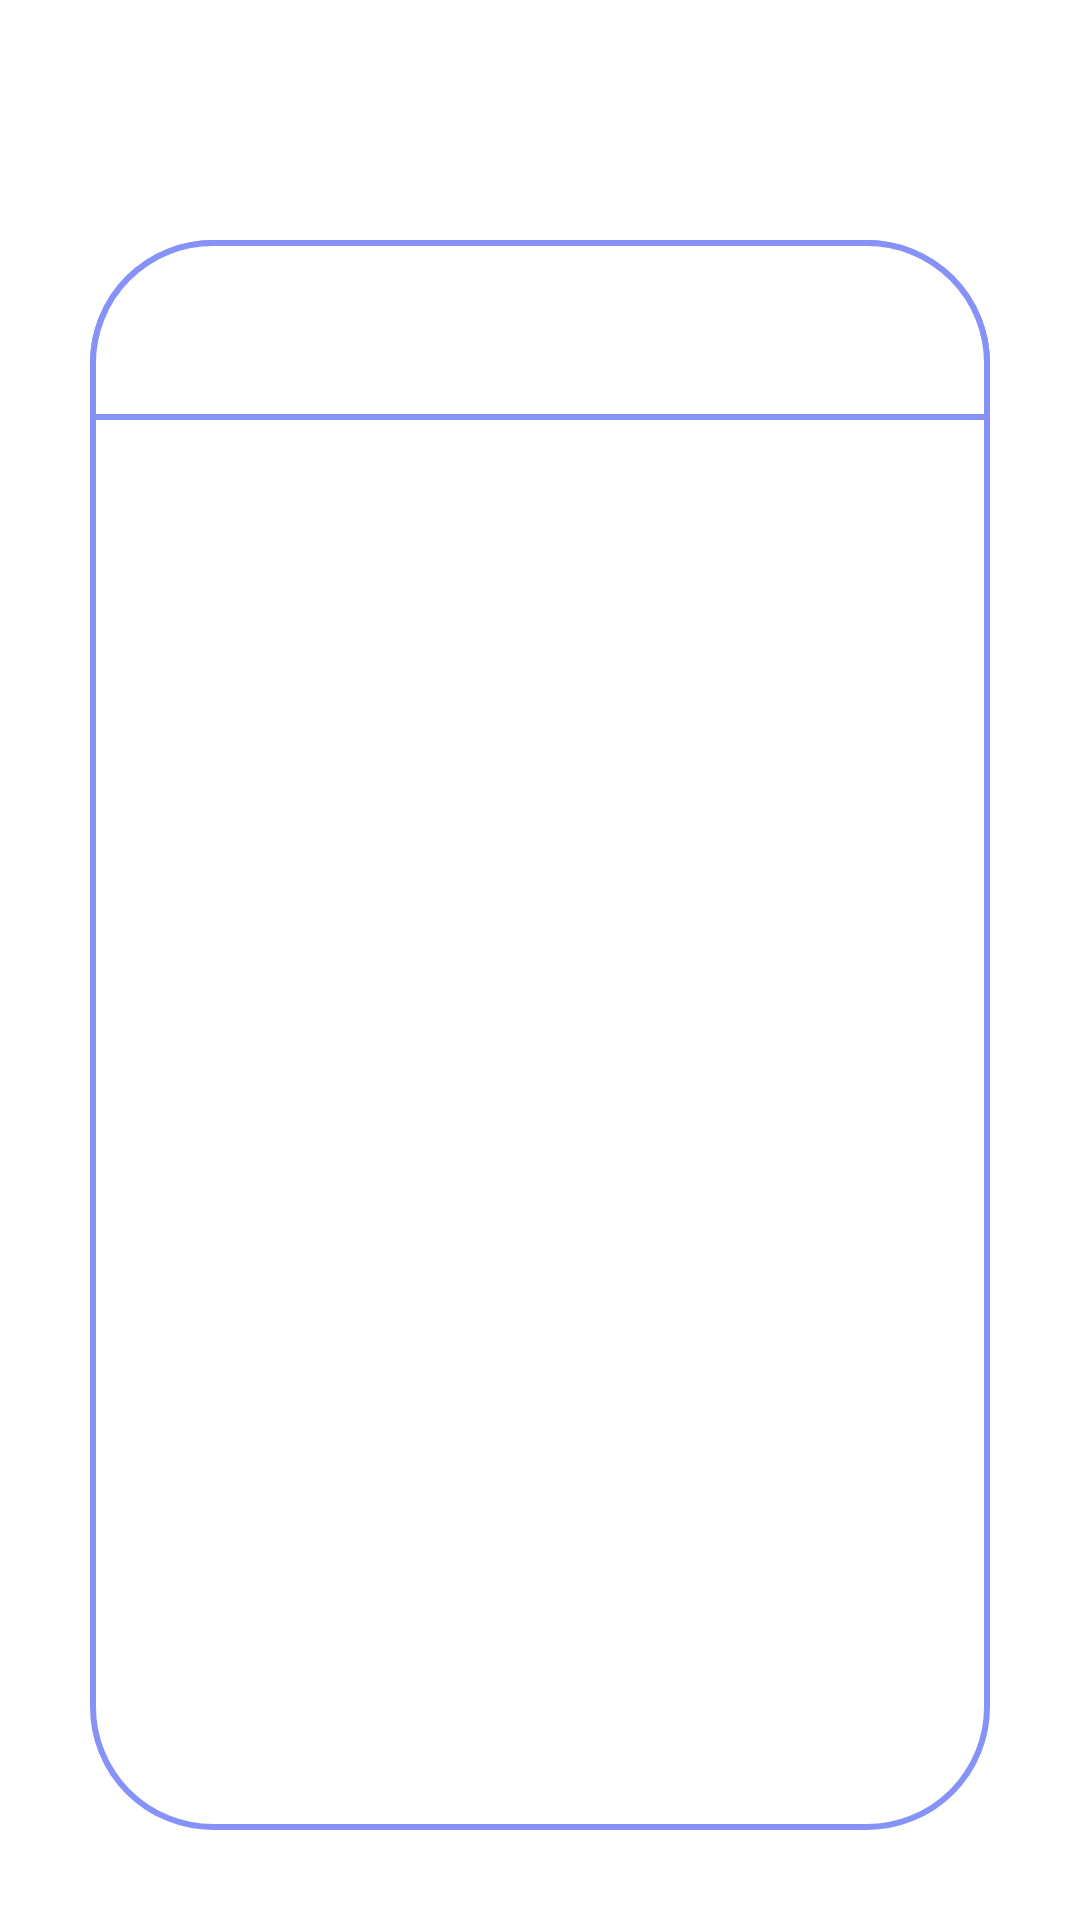

Layout XML and referenced resources for this Android screen:
<!-- AndroidManifest.xml: application theme Theme.MyApplication -->
<!-- res/layout/activity_login.xml -->
<?xml version="1.0" encoding="utf-8"?>
<androidx.constraintlayout.widget.ConstraintLayout
    xmlns:android="http://schemas.android.com/apk/res/android"
    xmlns:app="http://schemas.android.com/apk/res-auto"
    xmlns:tools="http://schemas.android.com/tools"
    android:layout_width="match_parent"
    android:layout_height="match_parent"
    android:background="@drawable/mainbkg"
    tools:context=".Login">

    <androidx.constraintlayout.widget.ConstraintLayout
        android:layout_width="match_parent"
        android:layout_height="match_parent"
        android:paddingTop="50dp"
        android:layout_margin="30dp"
        android:layout_marginBottom="20dp"
        app:layout_constraintTop_toTopOf="parent"
        app:layout_constraintBottom_toBottomOf="parent"
        app:layout_constraintStart_toStartOf="parent"
        app:layout_constraintEnd_toEndOf="parent"
        app:layout_constraintHeight_percent=".78"
        app:layout_constraintVertical_bias="1">

        <androidx.viewpager2.widget.ViewPager2
            android:layout_width="match_parent"
            android:layout_height="match_parent"
            android:id="@+id/view_pager"
            app:layout_constraintVertical_bias="0"
            android:background="@drawable/viewpager_bkg"
            app:layout_constraintTop_toTopOf="parent"
            app:layout_constraintBottom_toBottomOf="parent"
            app:layout_constraintStart_toStartOf="parent"
            app:layout_constraintEnd_toEndOf="parent"/>

        <com.google.android.material.tabs.TabLayout
            android:layout_width="match_parent"
            android:layout_height="60dp"
            android:id="@+id/tab_layout"
            app:layout_constraintVertical_bias="0"
            android:background="@drawable/tab_bkg"
            app:layout_constraintTop_toTopOf="parent"
            app:layout_constraintBottom_toBottomOf="parent"
            app:layout_constraintStart_toStartOf="parent"
            app:layout_constraintEnd_toEndOf="parent"/>

    </androidx.constraintlayout.widget.ConstraintLayout>

</androidx.constraintlayout.widget.ConstraintLayout>
<!-- resources referenced by this layout -->
<resources>
  <!-- drawable tab_bkg (drawable) -->
  <?xml version="1.0" encoding="utf-8"?>
  <shape xmlns:android="http://schemas.android.com/apk/res/android"
      android:shape="rectangle">
  
      <solid
          android:color="@color/white"/>
      <corners
          android:topLeftRadius="40dp"
          android:topRightRadius="40dp"
          android:bottomLeftRadius="0dp"
          android:bottomRightRadius="0dp"/>
      <stroke
          android:color="@color/lavender"
          android:width="2dp"/>
  
  </shape>
  <!-- drawable viewpager_bkg (drawable) -->
  <?xml version="1.0" encoding="utf-8"?>
  <shape xmlns:android="http://schemas.android.com/apk/res/android"
      android:shape="rectangle">
  
      <solid
          android:color="@color/white"/>
      <corners
          android:radius="40dp"/>
      <stroke
          android:color="@color/lavender"
          android:width="2dp"/>
  
  </shape>
  <style name="Theme.MyApplication" parent="Theme.MaterialComponents.DayNight.NoActionBar">
          
          <item name="colorPrimary">@color/lavender</item>
          <item name="colorPrimaryVariant">@color/lavender</item>
          <item name="colorOnPrimary">@color/white</item>
          
          <item name="colorSecondary">@color/teal_200</item>
          <item name="colorSecondaryVariant">@color/teal_700</item>
          <item name="colorOnSecondary">@color/black</item>
          
          <item name="android:statusBarColor">?attr/colorPrimaryVariant</item>
          
      </style>
  <color name="white">#FFFFFFFF</color>
  <color name="lavender">#8692f7</color>
  <color name="teal_200">#FF03DAC5</color>
  <color name="teal_700">#FF018786</color>
  <color name="black">#FF000000</color>
</resources>
